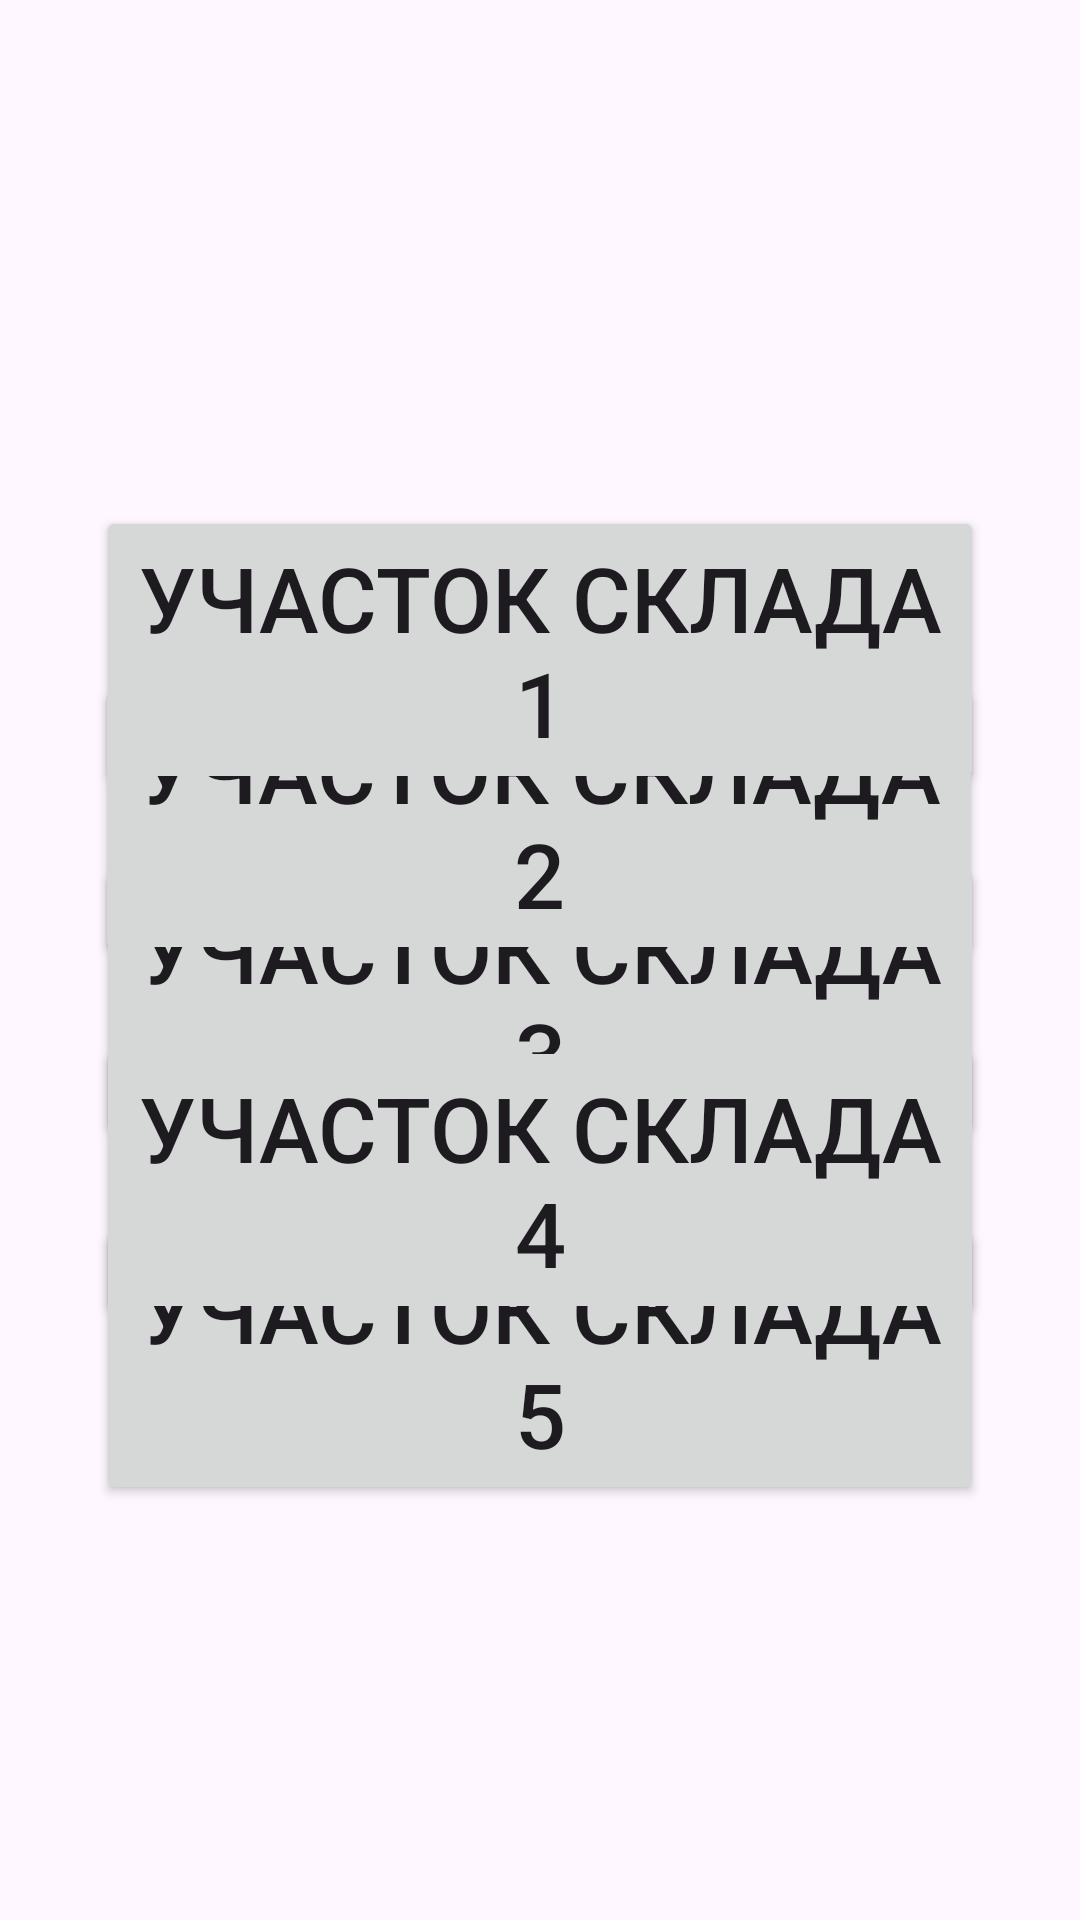

Reconstruct the res/layout file that produces this screen, plus the resources it refers to.
<!-- AndroidManifest.xml: application theme Theme.SKLAD31 -->
<!-- res/layout/activity_ychastki.xml -->
<?xml version="1.0" encoding="utf-8"?>
<androidx.constraintlayout.widget.ConstraintLayout xmlns:android="http://schemas.android.com/apk/res/android"
    xmlns:tools="http://schemas.android.com/tools"
    android:layout_width="match_parent"
    android:layout_height="match_parent"
    xmlns:app="http://schemas.android.com/apk/res-auto">



    <Button
        android:layout_width="296dp"
        android:layout_height="96dp"
        android:text="Участок склада 3"
        android:textSize="30dp"
        app:layout_constraintBottom_toBottomOf="parent"
        app:layout_constraintEnd_toEndOf="parent"
        app:layout_constraintHorizontal_bias="0.498"
        app:layout_constraintStart_toStartOf="parent"
        app:layout_constraintTop_toTopOf="parent"
        app:layout_constraintVertical_bias="0.525" />

    <Button
        android:layout_width="296dp"
        android:layout_height="96dp"
        android:text="Участок склада 2"
        android:textSize="30dp"
        app:layout_constraintBottom_toBottomOf="parent"
        app:layout_constraintEnd_toEndOf="parent"
        app:layout_constraintHorizontal_bias="0.496"
        app:layout_constraintStart_toStartOf="parent"
        app:layout_constraintTop_toTopOf="parent"
        app:layout_constraintVertical_bias="0.415" />

    <Button
        android:layout_width="296dp"
        android:layout_height="96dp"
        android:text="Участок склада 1"
        android:textSize="30dp"
        app:layout_constraintBottom_toBottomOf="parent"
        app:layout_constraintEnd_toEndOf="parent"
        app:layout_constraintStart_toStartOf="parent"
        app:layout_constraintTop_toTopOf="parent"
        app:layout_constraintVertical_bias="0.31" />

    <Button
        android:layout_width="296dp"
        android:layout_height="96dp"
        android:text="Участок склада 5"
        android:textSize="30dp"
        app:layout_constraintBottom_toBottomOf="parent"
        app:layout_constraintEnd_toEndOf="parent"
        app:layout_constraintHorizontal_bias="0.501"
        app:layout_constraintStart_toStartOf="parent"
        app:layout_constraintTop_toTopOf="parent"
        app:layout_constraintVertical_bias="0.746" />

    <Button
        android:layout_width="296dp"
        android:layout_height="96dp"
        android:text="Участок склада 4"
        android:textSize="30dp"
        app:layout_constraintBottom_toBottomOf="parent"
        app:layout_constraintEnd_toEndOf="parent"
        app:layout_constraintHorizontal_bias="0.498"
        app:layout_constraintStart_toStartOf="parent"
        app:layout_constraintTop_toTopOf="parent"
        app:layout_constraintVertical_bias="0.635" />


</androidx.constraintlayout.widget.ConstraintLayout>
<!-- resources referenced by this layout -->
<resources>
  <style name="Theme.SKLAD31" parent="Base.Theme.SKLAD31" />
  <style name="Base.Theme.SKLAD31" parent="Theme.Material3.DayNight.NoActionBar">
          
          
      </style>
</resources>
